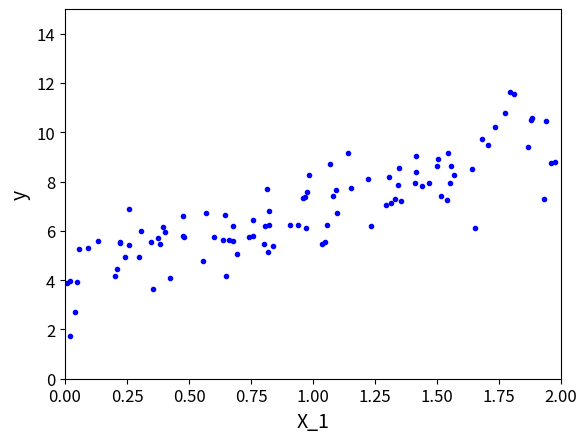

Generate this figure with matplotlib:
import numpy as np
import os
# %matplotlib inline
import matplotlib.pyplot as plt

plt.rcParams["axes.labelsize"] = 14
plt.rcParams["xtick.labelsize"] = 12
plt.rcParams["ytick.labelsize"] = 12

#  创建模拟数据
X = np.random.rand(100, 1) * 2
y = 4 + X * 3 + np.random.randn(100, 1)

plt.plot(X, y, "b.")
plt.xlabel("X_1")
plt.ylabel("y")
plt.axis([0, 2, 0, 15])
plt.show()

X_train = np.insert(X, 0, 1, axis=1)
theta = np.random.randn(2, 1)
print(f"X_train.shape = {X_train.shape}")
print(f"theta = {theta.shape}")

# 批量梯度下降
def batch_descend():
    learning_rate = 0.1
    n_estimators = 1000
    count_of_sample = X_train.shape[0]
    theta = np.random.randn(2, 1)
    for _ in range(n_estimators):
        gradient_value = (1/count_of_sample) * X_train.T.dot(X_train.dot(theta) - y)
        theta -= learning_rate * gradient_value

    print(f"best theta of batch_descend: {theta}")

# 随机梯度下降: 在迭代过程中，随机选择一个样本
def randoom_descend():
    learning_rate = 0.01
    n_interators = 1000
    count_of_sample = X_train.shape[0]
    theta = np.random.randn(2, 1)

    for _ in range(n_interators):
        random_index = np.random.randint(0, count_of_sample)
        random_X = np.array([X_train[random_index]])
        random_y = np.array([y[random_index]])

        grandient_value = random_X.T.dot(random_X.dot(theta) - random_y)
        theta -= learning_rate * grandient_value

    print(f"best theta of random_descend: {theta}")

if __name__ == "__main__":
    batch_descend()
    randoom_descend()